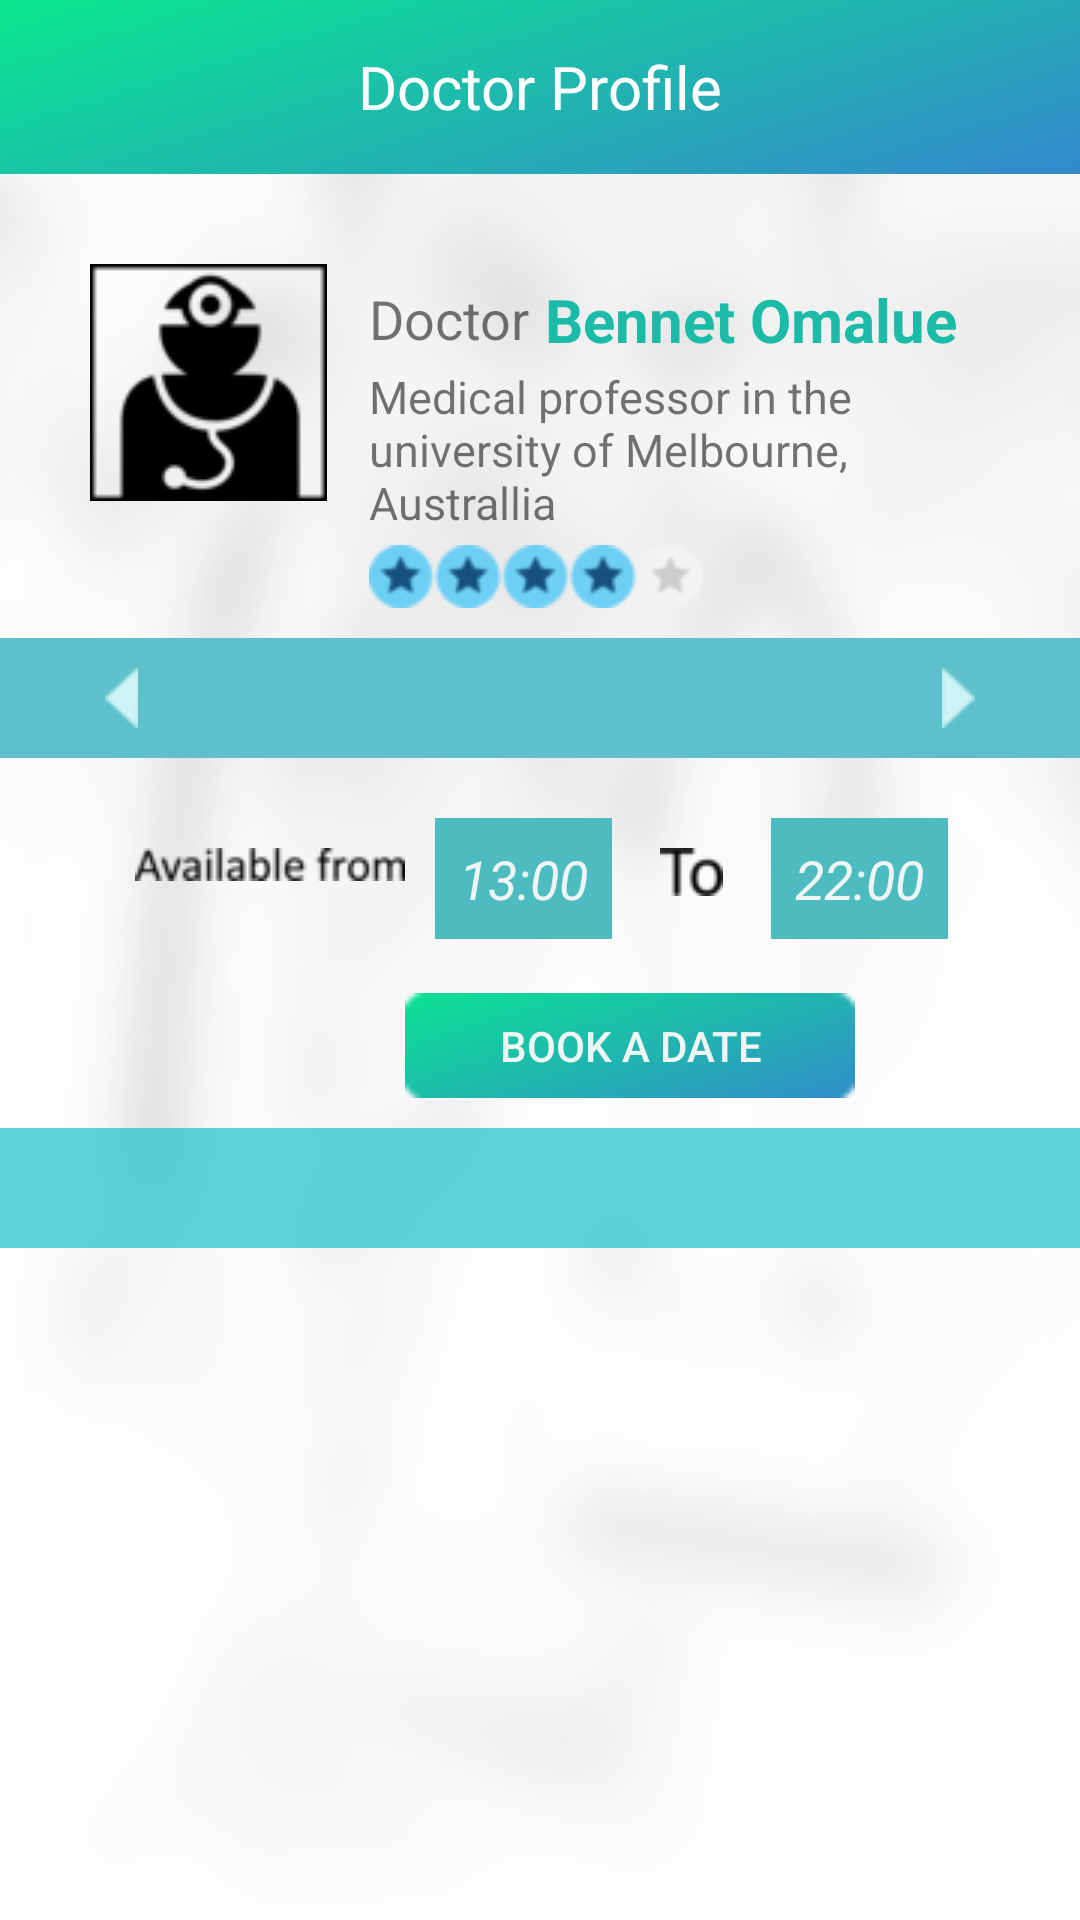

The Android layout XML behind this screen, and the referenced resources:
<!-- AndroidManifest.xml: application theme AppTheme -->
<!-- res/layout/activity_doctorprofile.xml -->
<?xml version="1.0" encoding="utf-8"?>
<RelativeLayout xmlns:android="http://schemas.android.com/apk/res/android"
    xmlns:app="http://schemas.android.com/apk/res-auto"
    xmlns:tools="http://schemas.android.com/tools"
    android:layout_width="match_parent"
    android:layout_height="match_parent"
    android:background="@drawable/docbackground"
    tools:context="com.applet.doctorfinder.doctorfinder.view.doctorprofile">

    <android.support.v7.widget.Toolbar
        android:id="@+id/toolbar"
        android:layout_width="match_parent"
        android:layout_height="wrap_content"
        android:background="@drawable/apperpar">

        <LinearLayout
            android:layout_width="wrap_content"
            android:layout_height="wrap_content"
            android:layout_gravity="center">

            <TextView

                android:layout_width="wrap_content"
                android:layout_height="wrap_content"
                android:text="Doctor Profile"
                android:textColor="@android:color/white"

                android:textSize="20sp" />
        </LinearLayout>
    </android.support.v7.widget.Toolbar>


    <ImageView
        android:id="@+id/imageView2"
        android:layout_width="wrap_content"
        android:layout_height="wrap_content"
        android:layout_alignParentStart="true"
        android:layout_below="@+id/toolbar"
        android:layout_marginStart="30dp"
        android:layout_marginTop="30dp"
        android:background="@drawable/docprofile" />

    <TextView
        android:id="@+id/textView3"
        android:layout_width="wrap_content"
        android:layout_height="wrap_content"
        android:layout_alignTop="@+id/imageView2"
        android:layout_marginStart="14dp"
        android:layout_marginTop="5dp"
        android:layout_toEndOf="@+id/imageView2"
        android:paddingTop="1dp"
        android:text="Doctor"
        android:textSize="18sp" />

    <TextView
        android:id="@+id/textView4"
        android:layout_width="wrap_content"
        android:layout_height="wrap_content"
        android:layout_alignTop="@+id/textView3"
        android:layout_marginStart="5dp"
        android:layout_toEndOf="@+id/textView3"
        android:text="Bennet Omalue"
        android:textColor="#1BBBA8"
        android:textSize="20sp"
        android:textStyle="bold" />

    <TextView
        android:id="@+id/textView2"
        android:layout_width="wrap_content"
        android:layout_height="wrap_content"
        android:layout_alignStart="@+id/textView3"
        android:layout_below="@+id/textView4"
        android:layout_marginRight="20dp"
        android:layout_marginTop="2dp"
        android:text="Medical professor in the university
of Melbourne, Australlia"
        android:textSize="15sp" />
    Medical professor in the university of
    Melbourne Australlia.
    <ImageView
        android:id="@+id/imageView3"
        android:layout_width="wrap_content"
        android:layout_height="wrap_content"
        android:layout_alignStart="@+id/textView3"
        android:layout_below="@+id/textView2"
        android:layout_marginTop="4dp"
        app:srcCompat="@drawable/docreviews" />

    <TextView
        android:id="@+id/calender"
        android:layout_width="match_parent"
        android:layout_height="40dp"
        android:layout_below="@+id/imageView3"
        android:layout_marginTop="10dp"
        android:background="#5EC0CB"
        android:drawableLeft="@drawable/arrwdocright"
        android:drawableRight="@drawable/arrwdocleft"
        android:focusable="false"
        android:gravity="center"
        android:onClick="showDatePickerDialog"
        android:paddingLeft="35dp"
        android:paddingRight="35dp"
        android:textSize="25dp" />

    <ImageView
        android:id="@+id/imageView4"
        android:layout_width="wrap_content"
        android:layout_height="wrap_content"
        android:layout_alignStart="@+id/imageView2"
        android:layout_below="@+id/calender"
        android:layout_marginStart="15dp"
        android:layout_marginTop="20dp"
        android:paddingTop="10dp"
        app:srcCompat="@drawable/avalible" />

    <TextView
        android:id="@+id/textView5"
        android:layout_width="wrap_content"
        android:layout_height="wrap_content"
        android:layout_alignTop="@+id/imageView4"
        android:layout_marginStart="10dp"
        android:layout_toEndOf="@+id/imageView4"
        android:background="#4CBCC0"
        android:padding="8dp"
        android:text="13:00"
        android:textColor="#FFF0F5F4"
        android:textSize="18sp"
        android:textStyle="italic" />

    <ImageView
        android:id="@+id/imageView5"
        android:layout_width="wrap_content"
        android:layout_height="wrap_content"
        android:layout_alignTop="@+id/textView5"
        android:layout_marginStart="16dp"
        android:layout_toEndOf="@+id/textView5"
        android:paddingTop="10dp"
        app:srcCompat="@drawable/to" />

    <TextView
        android:id="@+id/textView7"
        android:layout_width="wrap_content"
        android:layout_height="wrap_content"
        android:layout_alignBottom="@+id/textView5"
        android:layout_marginStart="16dp"
        android:layout_toEndOf="@+id/imageView5"
        android:background="#4CBCC0"
        android:padding="8dp"
        android:text="22:00"
        android:textColor="#FFF0F5F4"
        android:textSize="18sp"
        android:textStyle="italic" />

    <Button
        android:id="@+id/button"
        android:layout_width="150dp"
        android:layout_height="35dp"
        android:layout_below="@+id/textView5"
        android:layout_marginTop="18dp"
        android:layout_toEndOf="@+id/imageView4"
        android:background="@drawable/bookbtn"
        android:text="Book A Date"
        android:textColor="#FFF0F5F4" />

    <android.support.design.widget.TabLayout
        android:id="@+id/tablayout"
        android:layout_width="match_parent"
        android:layout_height="40dp"
        android:layout_alignParentStart="true"
        android:layout_below="@+id/button"
        android:layout_marginTop="10dp"
        android:background="@drawable/revinground"
        app:tabBackground="@drawable/ligtdoc"
        app:tabSelectedTextColor="#272626"
        app:tabTextColor="#F9F8F8">


    </android.support.design.widget.TabLayout>

    <android.support.v4.view.ViewPager
        android:id="@+id/viewpager"
        android:layout_width="wrap_content"
        android:layout_height="wrap_content"
        android:layout_below="@+id/tablayout"
        android:layout_marginLeft="10dp"
        android:layout_marginRight="10dp"
        android:layout_marginTop="10dp">


    </android.support.v4.view.ViewPager>

</RelativeLayout>
<!-- resources referenced by this layout -->
<resources>
  <!-- drawable apperpar: png bitmap (drawable-mdpi, 3159 bytes) -->
  <!-- drawable arrwdocleft: png bitmap (drawable, 631 bytes) -->
  <!-- drawable arrwdocright: png bitmap (drawable, 674 bytes) -->
  <!-- drawable avalible: png bitmap (drawable, 1238 bytes) -->
  <!-- drawable bookbtn: png bitmap (drawable, 1175 bytes) -->
  <!-- drawable docbackground: png bitmap (drawable, 28532 bytes) -->
  <!-- drawable docprofile: png bitmap (drawable, 2083 bytes) -->
  <!-- drawable docreviews: png bitmap (drawable, 3965 bytes) -->
  <!-- drawable ligtdoc: png bitmap (drawable, 798 bytes) -->
  <!-- drawable revinground: png bitmap (drawable, 296 bytes) -->
  <!-- drawable to: png bitmap (drawable, 568 bytes) -->
  <style name="AppTheme" parent="Theme.AppCompat.Light.NoActionBar">
          
          <item name="colorPrimary">@color/colorPrimary</item>
          <item name="colorPrimaryDark">@color/colorPrimaryDark</item>
          <item name="colorAccent">@color/colorAccent</item>
      </style>
  <color name="colorPrimary">#f0f5f4</color>
  <color name="colorPrimaryDark">#686767</color>
  <color name="colorAccent">#41cddb</color>
</resources>
